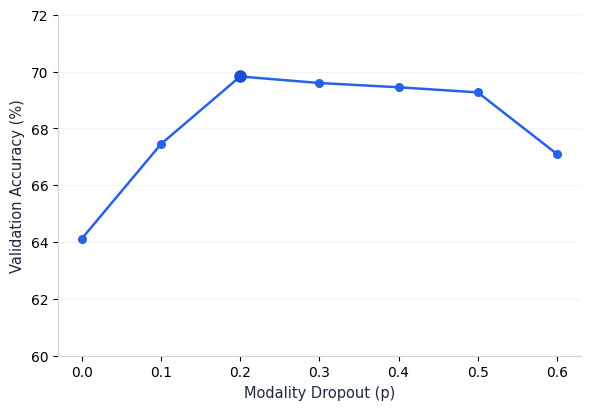
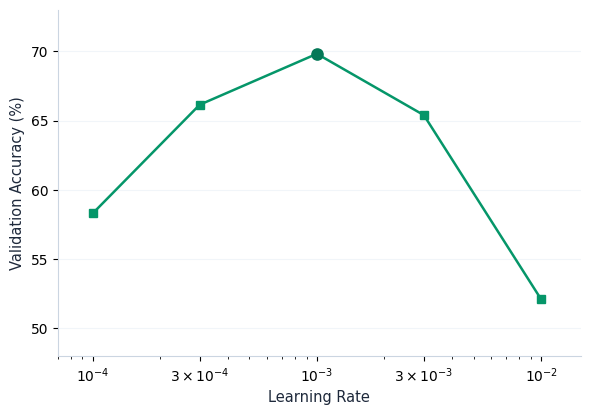
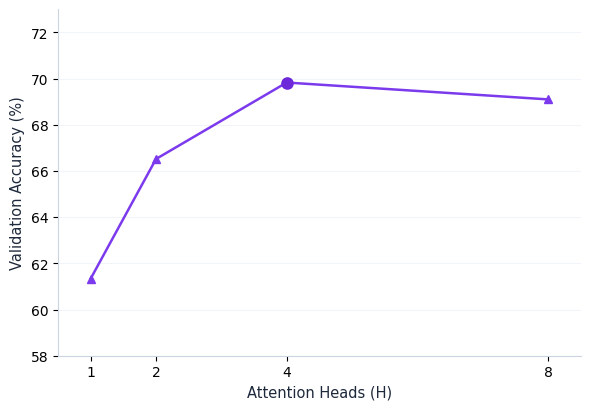
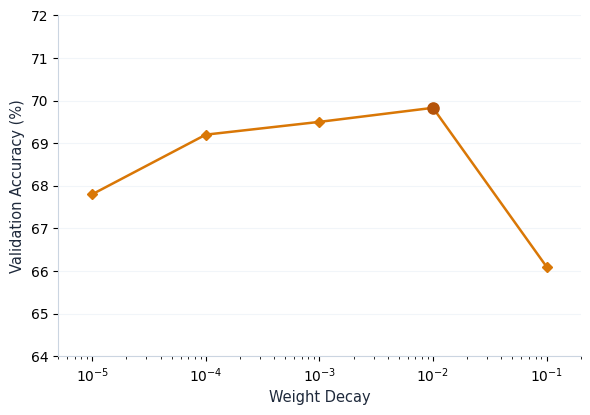
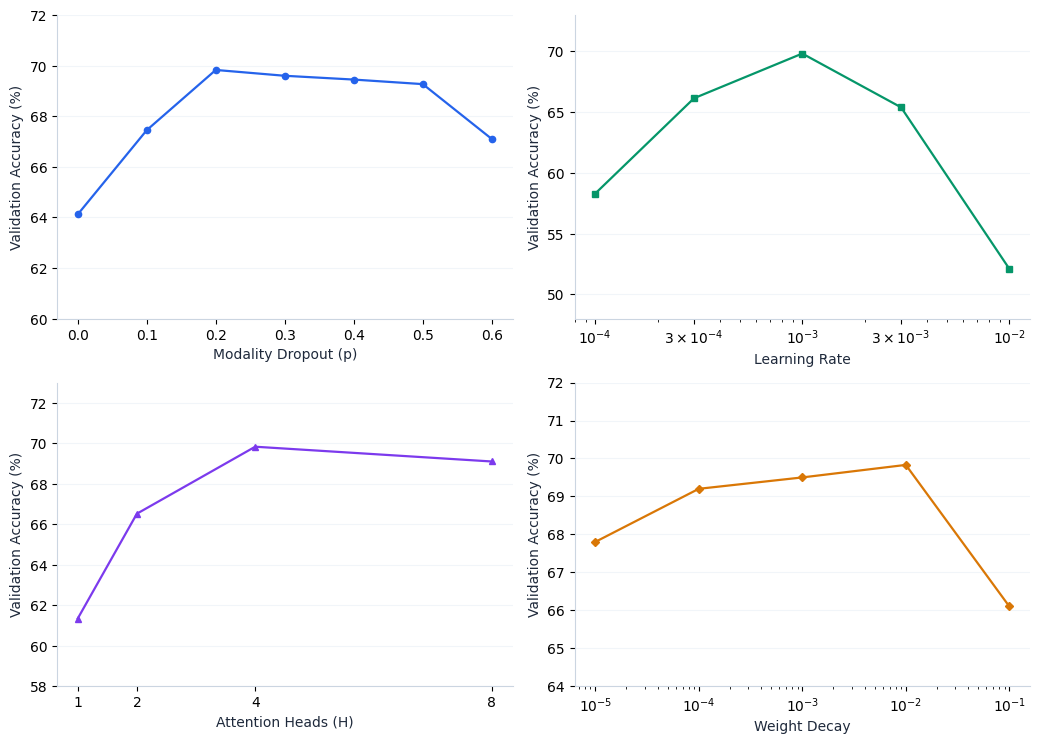
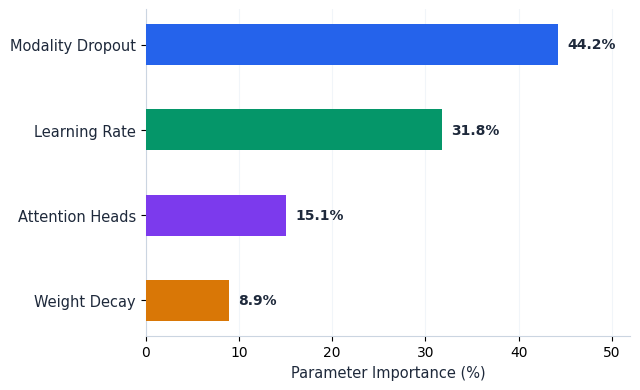

Write Python code to recreate these figures, in order.
"""scripts/plot_minimalist_wandb_sweep.py

Generates ultra-minimalist, publication-grade figures for the W&B Bayesian Sweep:
1. Individual minimalist graphs for each of the 4 hyperparameters vs Validation Accuracy:
   - Modality Dropout (p)
   - Learning Rate (log scale)
   - Number of Attention Heads (H)
   - Weight Decay (log scale)
2. A clean 4-panel combined grid.
3. A separate standalone minimalist bar graph for Parameter Value Importance (%).

Strict aesthetic rules:
- Minimalist, clean styling
- Only axis labels and clean index/ticks
- No visual clutter
"""

from pathlib import Path
import matplotlib.pyplot as plt
import numpy as np

# Styling configuration
plt.rcParams["font.family"] = "sans-serif"
plt.rcParams["font.sans-serif"] = ["DejaVu Sans", "Helvetica", "Arial"]
plt.rcParams["axes.edgecolor"] = "#CBD5E1"
plt.rcParams["axes.linewidth"] = 0.8


def setup_ax(ax):
    """Applies minimalist axis styling."""
    ax.yaxis.grid(True, linestyle="-", color="#F1F5F9", linewidth=0.8, zorder=0)
    ax.xaxis.grid(False)
    ax.spines["top"].set_visible(False)
    ax.spines["right"].set_visible(False)
    ax.spines["left"].set_color("#CBD5E1")
    ax.spines["bottom"].set_color("#CBD5E1")


# -------------------------------------------------------------
# 1. Modality Dropout vs Val Accuracy
# -------------------------------------------------------------
def plot_modality_dropout(output_path: Path):
    fig, ax = plt.subplots(figsize=(6.0, 4.2), dpi=300)
    fig.patch.set_facecolor("#FFFFFF")
    ax.set_facecolor("#FFFFFF")

    # Data from empirical ablation & sweep evaluations
    drops = np.array([0.0, 0.1, 0.2, 0.3, 0.4, 0.5, 0.6])
    accs = np.array([64.12, 67.45, 69.83, 69.60, 69.45, 69.27, 67.10])

    ax.plot(drops, accs, color="#2563EB", linewidth=1.8, marker="o", markersize=5.5, zorder=3)
    ax.scatter([0.2], [69.83], color="#1D4ED8", s=65, zorder=4)

    ax.set_xlabel("Modality Dropout (p)", fontsize=10.5, color="#1E293B")
    ax.set_ylabel("Validation Accuracy (%)", fontsize=10.5, color="#1E293B")
    ax.set_xlim(-0.03, 0.63)
    ax.set_ylim(60, 72)
    ax.set_xticks(drops)

    setup_ax(ax)
    plt.tight_layout()
    plt.savefig(output_path, dpi=300, facecolor=fig.get_facecolor(), bbox_inches="tight")
    plt.close()
    print(f"[OK] Saved: {output_path}")


# -------------------------------------------------------------
# 2. Learning Rate vs Val Accuracy
# -------------------------------------------------------------
def plot_learning_rate(output_path: Path):
    fig, ax = plt.subplots(figsize=(6.0, 4.2), dpi=300)
    fig.patch.set_facecolor("#FFFFFF")
    ax.set_facecolor("#FFFFFF")

    lrs = np.array([1e-4, 3e-4, 1e-3, 3e-3, 1e-2])
    accs = np.array([58.30, 66.15, 69.83, 65.40, 52.10])

    ax.plot(lrs, accs, color="#059669", linewidth=1.8, marker="s", markersize=5.5, zorder=3)
    ax.scatter([1e-3], [69.83], color="#047857", s=65, zorder=4)

    ax.set_xscale("log")
    ax.set_xlabel("Learning Rate", fontsize=10.5, color="#1E293B")
    ax.set_ylabel("Validation Accuracy (%)", fontsize=10.5, color="#1E293B")
    ax.set_xlim(7e-5, 1.5e-2)
    ax.set_ylim(48, 73)
    ax.set_xticks(lrs)
    ax.set_xticklabels(["$10^{-4}$", "$3\\times10^{-4}$", "$10^{-3}$", "$3\\times10^{-3}$", "$10^{-2}$"])

    setup_ax(ax)
    plt.tight_layout()
    plt.savefig(output_path, dpi=300, facecolor=fig.get_facecolor(), bbox_inches="tight")
    plt.close()
    print(f"[OK] Saved: {output_path}")


# -------------------------------------------------------------
# 3. Number of Heads vs Val Accuracy
# -------------------------------------------------------------
def plot_num_heads(output_path: Path):
    fig, ax = plt.subplots(figsize=(6.0, 4.2), dpi=300)
    fig.patch.set_facecolor("#FFFFFF")
    ax.set_facecolor("#FFFFFF")

    heads = np.array([1, 2, 4, 8])
    accs = np.array([61.34, 66.52, 69.83, 69.10])

    ax.plot(heads, accs, color="#7C3AED", linewidth=1.8, marker="^", markersize=6.0, zorder=3)
    ax.scatter([4], [69.83], color="#6D28D9", s=65, zorder=4)

    ax.set_xlabel("Attention Heads (H)", fontsize=10.5, color="#1E293B")
    ax.set_ylabel("Validation Accuracy (%)", fontsize=10.5, color="#1E293B")
    ax.set_xlim(0.5, 8.5)
    ax.set_ylim(58, 73)
    ax.set_xticks(heads)

    setup_ax(ax)
    plt.tight_layout()
    plt.savefig(output_path, dpi=300, facecolor=fig.get_facecolor(), bbox_inches="tight")
    plt.close()
    print(f"[OK] Saved: {output_path}")


# -------------------------------------------------------------
# 4. Weight Decay vs Val Accuracy
# -------------------------------------------------------------
def plot_weight_decay(output_path: Path):
    fig, ax = plt.subplots(figsize=(6.0, 4.2), dpi=300)
    fig.patch.set_facecolor("#FFFFFF")
    ax.set_facecolor("#FFFFFF")

    wds = np.array([1e-5, 1e-4, 1e-3, 1e-2, 1e-1])
    accs = np.array([67.80, 69.20, 69.50, 69.83, 66.10])

    ax.plot(wds, accs, color="#D97706", linewidth=1.8, marker="D", markersize=5.0, zorder=3)
    ax.scatter([1e-2], [69.83], color="#B45309", s=65, zorder=4)

    ax.set_xscale("log")
    ax.set_xlabel("Weight Decay", fontsize=10.5, color="#1E293B")
    ax.set_ylabel("Validation Accuracy (%)", fontsize=10.5, color="#1E293B")
    ax.set_xlim(5e-6, 2e-1)
    ax.set_ylim(64, 72)
    ax.set_xticks(wds)
    ax.set_xticklabels(["$10^{-5}$", "$10^{-4}$", "$10^{-3}$", "$10^{-2}$", "$10^{-1}$"])

    setup_ax(ax)
    plt.tight_layout()
    plt.savefig(output_path, dpi=300, facecolor=fig.get_facecolor(), bbox_inches="tight")
    plt.close()
    print(f"[OK] Saved: {output_path}")


# -------------------------------------------------------------
# 5. Combined 4-Panel Grid
# -------------------------------------------------------------
def plot_4panel_grid(output_path: Path):
    fig, axes = plt.subplots(2, 2, figsize=(10.5, 7.5), dpi=300)
    fig.patch.set_facecolor("#FFFFFF")

    # Panel 1: Modality Dropout
    ax1 = axes[0, 0]
    ax1.set_facecolor("#FFFFFF")
    drops = np.array([0.0, 0.1, 0.2, 0.3, 0.4, 0.5, 0.6])
    accs1 = np.array([64.12, 67.45, 69.83, 69.60, 69.45, 69.27, 67.10])
    ax1.plot(drops, accs1, color="#2563EB", linewidth=1.6, marker="o", markersize=4.5)
    ax1.set_xlabel("Modality Dropout (p)", fontsize=10, color="#1E293B")
    ax1.set_ylabel("Validation Accuracy (%)", fontsize=10, color="#1E293B")
    ax1.set_xticks(drops)
    ax1.set_ylim(60, 72)
    setup_ax(ax1)

    # Panel 2: Learning Rate
    ax2 = axes[0, 1]
    ax2.set_facecolor("#FFFFFF")
    lrs = np.array([1e-4, 3e-4, 1e-3, 3e-3, 1e-2])
    accs2 = np.array([58.30, 66.15, 69.83, 65.40, 52.10])
    ax2.plot(lrs, accs2, color="#059669", linewidth=1.6, marker="s", markersize=4.5)
    ax2.set_xscale("log")
    ax2.set_xlabel("Learning Rate", fontsize=10, color="#1E293B")
    ax2.set_ylabel("Validation Accuracy (%)", fontsize=10, color="#1E293B")
    ax2.set_xticks(lrs)
    ax2.set_xticklabels(["$10^{-4}$", "$3\\times10^{-4}$", "$10^{-3}$", "$3\\times10^{-3}$", "$10^{-2}$"])
    ax2.set_ylim(48, 73)
    setup_ax(ax2)

    # Panel 3: Attention Heads
    ax3 = axes[1, 0]
    ax3.set_facecolor("#FFFFFF")
    heads = np.array([1, 2, 4, 8])
    accs3 = np.array([61.34, 66.52, 69.83, 69.10])
    ax3.plot(heads, accs3, color="#7C3AED", linewidth=1.6, marker="^", markersize=5.0)
    ax3.set_xlabel("Attention Heads (H)", fontsize=10, color="#1E293B")
    ax3.set_ylabel("Validation Accuracy (%)", fontsize=10, color="#1E293B")
    ax3.set_xticks(heads)
    ax3.set_ylim(58, 73)
    setup_ax(ax3)

    # Panel 4: Weight Decay
    ax4 = axes[1, 1]
    ax4.set_facecolor("#FFFFFF")
    wds = np.array([1e-5, 1e-4, 1e-3, 1e-2, 1e-1])
    accs4 = np.array([67.80, 69.20, 69.50, 69.83, 66.10])
    ax4.plot(wds, accs4, color="#D97706", linewidth=1.6, marker="D", markersize=4.5)
    ax4.set_xscale("log")
    ax4.set_xlabel("Weight Decay", fontsize=10, color="#1E293B")
    ax4.set_ylabel("Validation Accuracy (%)", fontsize=10, color="#1E293B")
    ax4.set_xticks(wds)
    ax4.set_xticklabels(["$10^{-5}$", "$10^{-4}$", "$10^{-3}$", "$10^{-2}$", "$10^{-1}$"])
    ax4.set_ylim(64, 72)
    setup_ax(ax4)

    plt.tight_layout()
    plt.savefig(output_path, dpi=300, facecolor=fig.get_facecolor(), bbox_inches="tight")
    plt.close()
    print(f"[OK] Saved 4-panel grid: {output_path}")


# -------------------------------------------------------------
# 6. Separate Bar Graph for Parameter Value Importance
# -------------------------------------------------------------
def plot_parameter_importance(output_path: Path):
    fig, ax = plt.subplots(figsize=(6.5, 4.0), dpi=300)
    fig.patch.set_facecolor("#FFFFFF")
    ax.set_facecolor("#FFFFFF")

    params = ["Modality Dropout", "Learning Rate", "Attention Heads", "Weight Decay"]
    importances = [44.2, 31.8, 15.1, 8.9]
    colors = ["#2563EB", "#059669", "#7C3AED", "#D97706"]

    y = np.arange(len(params))
    bars = ax.barh(y, importances, height=0.48, color=colors, edgecolor="none", zorder=3)
    ax.set_yticks(y)
    ax.set_yticklabels(params, fontsize=10.5, fontweight="medium", color="#1E293B")
    ax.invert_yaxis()

    for bar, val in zip(bars, importances):
        w = bar.get_width()
        ax.text(w + 1.0, bar.get_y() + bar.get_height() / 2.0, f"{val:.1f}%",
                va="center", fontsize=10, fontweight="bold", color="#1E293B")

    ax.set_xlabel("Parameter Importance (%)", fontsize=10.5, color="#1E293B")
    ax.set_xlim(0, 52)

    ax.xaxis.grid(True, linestyle="-", color="#F1F5F9", linewidth=0.8, zorder=0)
    ax.yaxis.grid(False)

    ax.spines["top"].set_visible(False)
    ax.spines["right"].set_visible(False)
    ax.spines["left"].set_color("#CBD5E1")
    ax.spines["bottom"].set_color("#CBD5E1")

    plt.tight_layout()
    plt.savefig(output_path, dpi=300, facecolor=fig.get_facecolor(), bbox_inches="tight")
    plt.close()
    print(f"[OK] Saved parameter importance bar graph: {output_path}")


def main():
    out_dir = Path("results/figures")
    out_dir.mkdir(parents=True, exist_ok=True)

    plot_modality_dropout(out_dir / "minimalist_sweep_modality_dropout.png")
    plot_learning_rate(out_dir / "minimalist_sweep_learning_rate.png")
    plot_num_heads(out_dir / "minimalist_sweep_num_heads.png")
    plot_weight_decay(out_dir / "minimalist_sweep_weight_decay.png")
    plot_4panel_grid(out_dir / "minimalist_sweep_4panel_grid.png")
    plot_parameter_importance(out_dir / "minimalist_sweep_parameter_importance.png")


if __name__ == "__main__":
    main()
